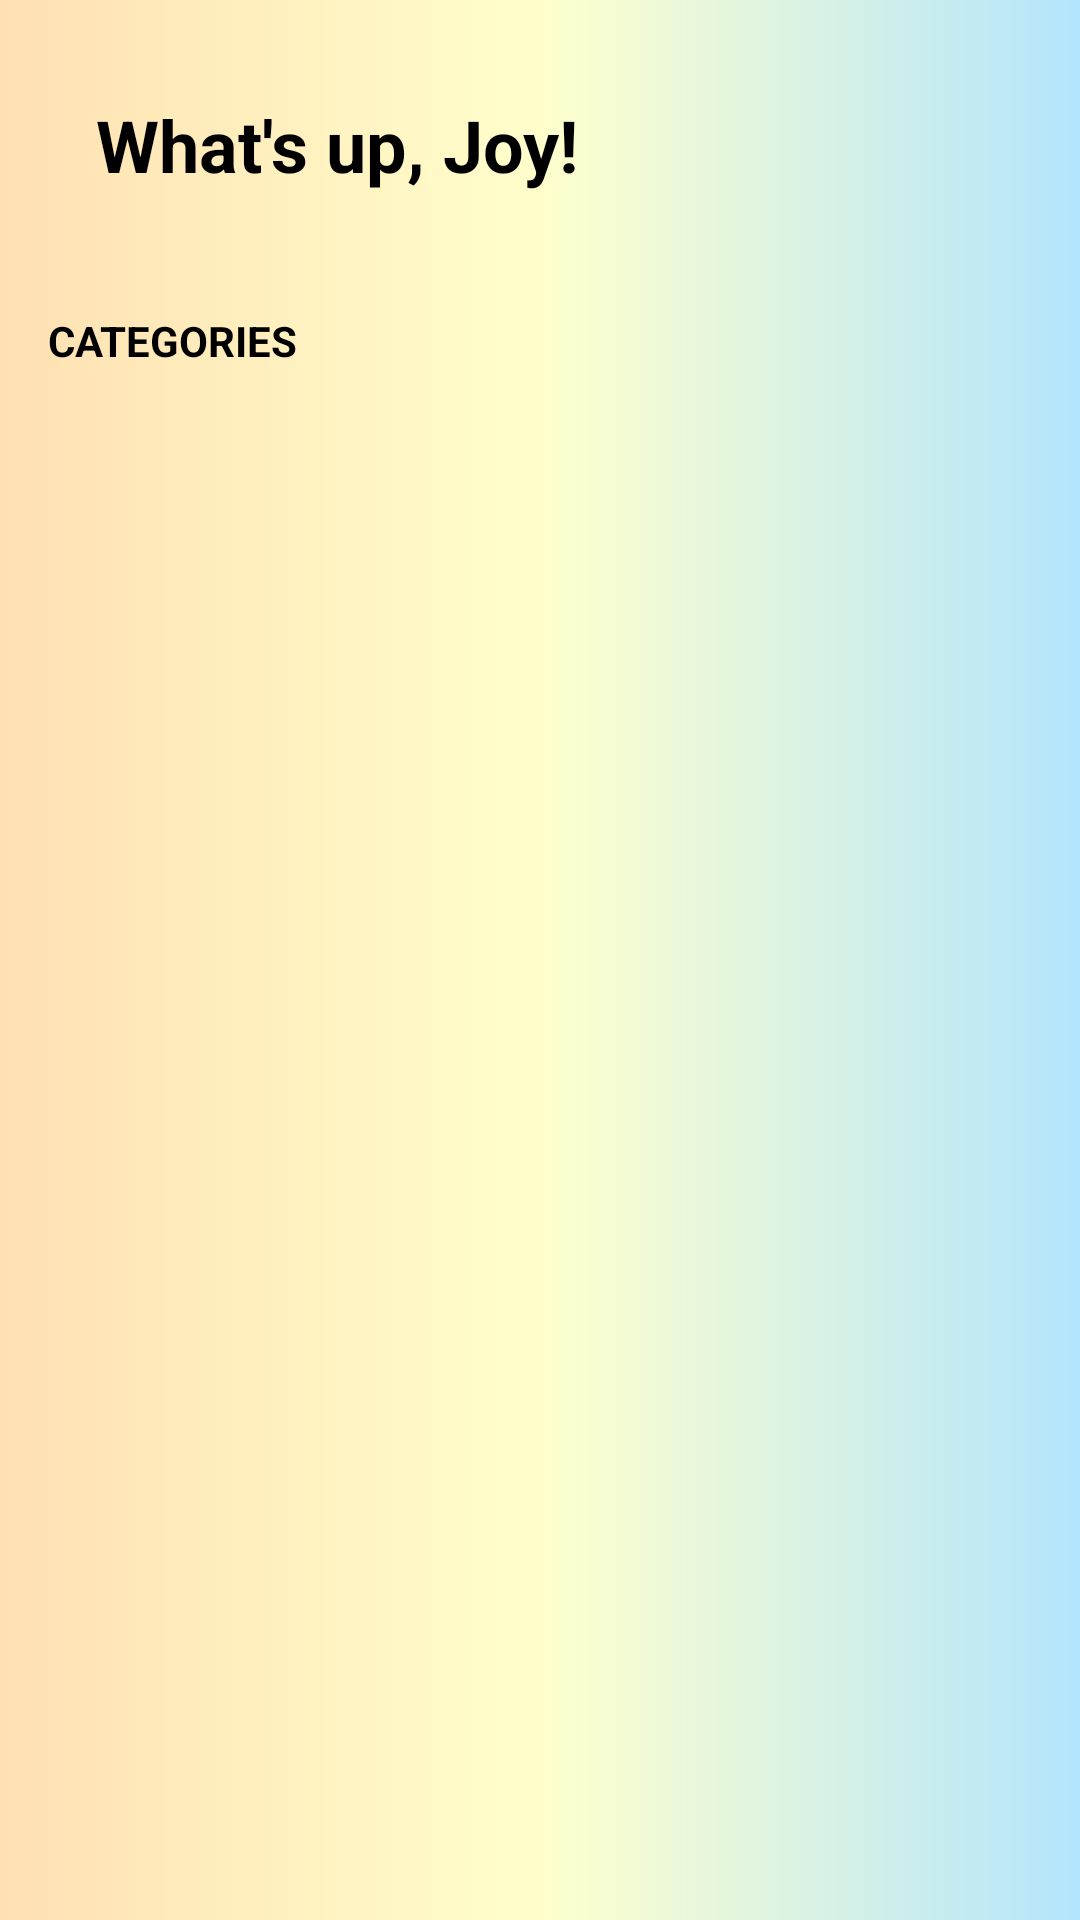

Layout XML and referenced resources for this Android screen:
<!-- AndroidManifest.xml: application theme Theme.TodoFinalListApp -->
<!-- res/layout/fragment_categories.xml -->
<LinearLayout
    xmlns:android="http://schemas.android.com/apk/res/android"
    xmlns:app="http://schemas.android.com/apk/res-auto"
    android:layout_width="match_parent"
    android:layout_height="match_parent"
    android:orientation="vertical"
    android:padding="16dp"
    android:background="@drawable/background_gradient">

    
    <RelativeLayout
        android:layout_width="match_parent"
        android:layout_height="wrap_content"
        android:padding="16dp">

        <TextView
            android:id="@+id/greetingText"
            android:layout_width="wrap_content"
            android:layout_height="wrap_content"
            android:text="What's up, Joy!"
            android:textSize="24sp"
            android:textStyle="bold"
            android:textColor="@android:color/black" />

        <LinearLayout
            android:layout_width="wrap_content"
            android:layout_height="wrap_content"
            android:orientation="horizontal"
            android:layout_alignParentEnd="true">

            <ImageButton
                android:id="@+id/searchIcon"
                android:layout_width="40dp"
                android:layout_height="40dp"
                android:src="@drawable/ic_search"
                android:contentDescription="Search"
                android:background="@null"
                android:padding="8dp" />

            <ImageButton
                android:id="@+id/notificationIcon"
                android:layout_width="40dp"
                android:layout_height="40dp"
                android:src="@drawable/ic_notification"
                android:contentDescription="Notifications"
                android:background="@null"
                android:padding="8dp" />
        </LinearLayout>
    </RelativeLayout>

    
    <TextView
        android:layout_width="wrap_content"
        android:layout_height="wrap_content"
        android:text="CATEGORIES"
        android:textSize="14sp"
        android:textStyle="bold"
        android:textColor="@android:color/black"
        android:layout_marginTop="16dp" />

    <androidx.recyclerview.widget.RecyclerView
        android:id="@+id/categoriesRecyclerView"
        android:layout_width="match_parent"
        android:layout_height="wrap_content"
        android:layout_marginTop="8dp"
        android:paddingBottom="16dp" />
</LinearLayout>
<!-- resources referenced by this layout -->
<resources>
  <!-- drawable background_gradient (drawable) -->
  <shape xmlns:android="http://schemas.android.com/apk/res/android">
      <gradient
          android:startColor="@color/background_gradient_start"
          android:centerColor="@color/background_gradient_center"
          android:endColor="@color/background_gradient_end"
          />
  </shape>
  <style name="Theme.TodoFinalListApp" parent="Theme.MaterialComponents.DayNight.NoActionBar">
          <item name="colorPrimary">@color/primary</item>
          <item name="colorPrimaryVariant">@color/primary_dark</item>
          <item name="colorOnPrimary">@color/white</item>
          <item name="colorSecondary">@color/accent</item>
          <item name="colorSecondaryVariant">@color/accent</item>
          <item name="colorOnSecondary">@color/black</item>
          <item name="android:statusBarColor">@color/primary</item>
          <item name="android:windowBackground">@color/background</item>
          <item name="android:textColorPrimary">@color/text_primary</item>
          <item name="android:textColorSecondary">@color/text_secondary</item>
          <item name="materialButtonStyle">@style/Widget.App.Button</item>
          <item name="textInputStyle">@style/Widget.App.TextInputLayout</item>
      </style>
  <color name="background_gradient_start">#FFE0B2</color>
  <color name="background_gradient_center">#FFFFCC</color>
  <color name="background_gradient_end">#B3E5FC</color>
  <color name="primary">#FF6B6B</color>
  <color name="primary_dark">#E95F5F</color>
  <color name="white">#FFFFFFFF</color>
  <color name="accent">#FFB6C1</color>
  <color name="black">#FF000000</color>
  <color name="background">#FFF5F5</color>
  <color name="text_primary">#212121</color>
  <color name="text_secondary">#757575</color>
  <style name="Widget.App.Button" parent="Widget.MaterialComponents.Button">
          <item name="android:textColor">@color/white</item>
          <item name="backgroundTint">@color/primary</item>
          <item name="android:paddingTop">12dp</item>
          <item name="android:paddingBottom">12dp</item>
          <item name="cornerRadius">8dp</item>
      </style>
  <style name="Widget.App.TextInputLayout" parent="Widget.MaterialComponents.TextInputLayout.OutlinedBox">
          <item name="boxStrokeColor">@color/primary</item>
          <item name="hintTextColor">@color/primary</item>
          <item name="android:textColorHint">@color/text_secondary</item>
          <item name="boxCornerRadiusTopStart">8dp</item>
          <item name="boxCornerRadiusTopEnd">8dp</item>
          <item name="boxCornerRadiusBottomStart">8dp</item>
          <item name="boxCornerRadiusBottomEnd">8dp</item>
      </style>
</resources>
